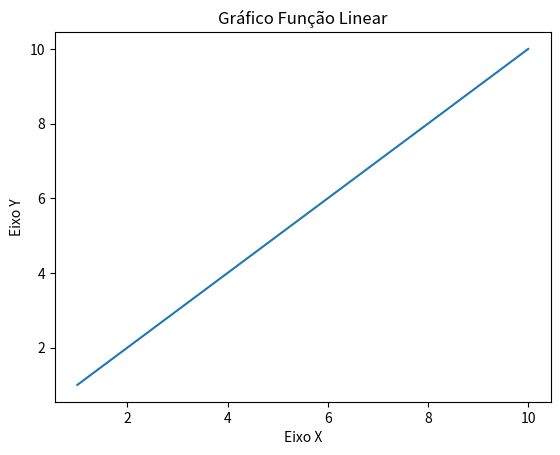

Write the Python code that produced this figure.
# importar bibliotecas
import matplotlib.pyplot as plt


# definir os intervalos dos valores de x e y
x = [1,2,3,4,5,6,7,8,9,10]
y = [1,2,3,4,5,6,7,8,9,10]

# gerar o gráfico
plt.plot(x,y)

# dar nome aos eixos
plt.xlabel("Eixo X")
plt.ylabel("Eixo Y")

# nome do gráfico
plt.title("Gráfico Função Linear")

# mostrar o gráfico
plt.show()